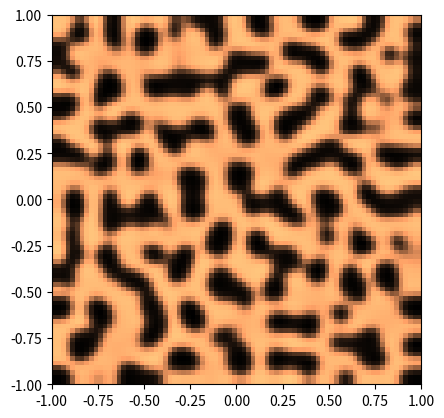

Reproduce this figure in Python.
import numpy as np
import matplotlib.pyplot as plt
%matplotlib inline

a = 2.8e-4
b = 5e-3
tau = .1
k = -.005

size = 80  # size of the 2D grid
dx = 2./size  # space step

T = 10.0  # total time
dt = .9 * dx**2/2  # time step
n = int(T/dt)

U = np.random.rand(size, size)
V = np.random.rand(size, size)

def laplacian(Z):
    Ztop = Z[0:-2,1:-1]
    Zleft = Z[1:-1,0:-2]
    Zbottom = Z[2:,1:-1]
    Zright = Z[1:-1,2:]
    Zcenter = Z[1:-1,1:-1]
    return (Ztop + Zleft + Zbottom + Zright - 4 * Zcenter) / dx**2

# We simulate the PDE with the finite difference method.
for i in range(n):
    # We compute the Laplacian of u and v.
    deltaU = laplacian(U)
    deltaV = laplacian(V)
    # We take the values of u and v inside the grid.
    Uc = U[1:-1,1:-1]
    Vc = V[1:-1,1:-1]
    # We update the variables.
    U[1:-1,1:-1], V[1:-1,1:-1] = \
        Uc + dt * (a * deltaU + Uc - Uc**3 - Vc + k), \
        Vc + dt * (b * deltaV + Uc - Vc) / tau
    # Neumann conditions: derivatives at the edges
    # are null.
    for Z in (U, V):
        Z[0,:] = Z[1,:]
        Z[-1,:] = Z[-2,:]
        Z[:,0] = Z[:,1]
        Z[:,-1] = Z[:,-2]

plt.imshow(U, cmap=plt.cm.copper, extent=[-1,1,-1,1]);